Image classification data set "datos" (Go-Birds-Dev/Go_birds on GitHub). Class labels (10): ara ararauna, chroicocephalus ridibundus, eubucco bourcierii, laterallus albigularis, melanerpes formicivorus, patagioenas subvinacea, platalea ajaja, rynchops niger, theristicus caudatus, vultur gryphus.

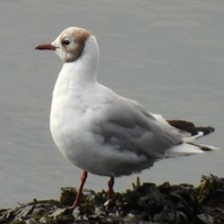
Label: chroicocephalus ridibundus

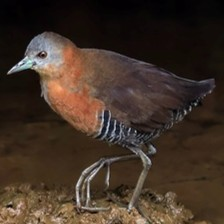
Label: laterallus albigularis

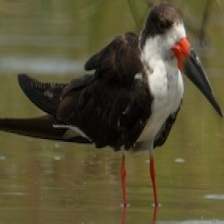
Label: rynchops niger

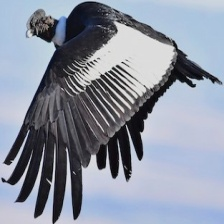
Label: vultur gryphus

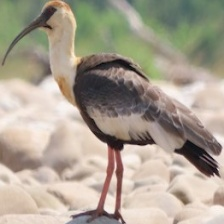
Label: theristicus caudatus

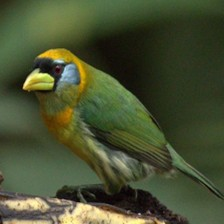
Label: eubucco bourcierii
